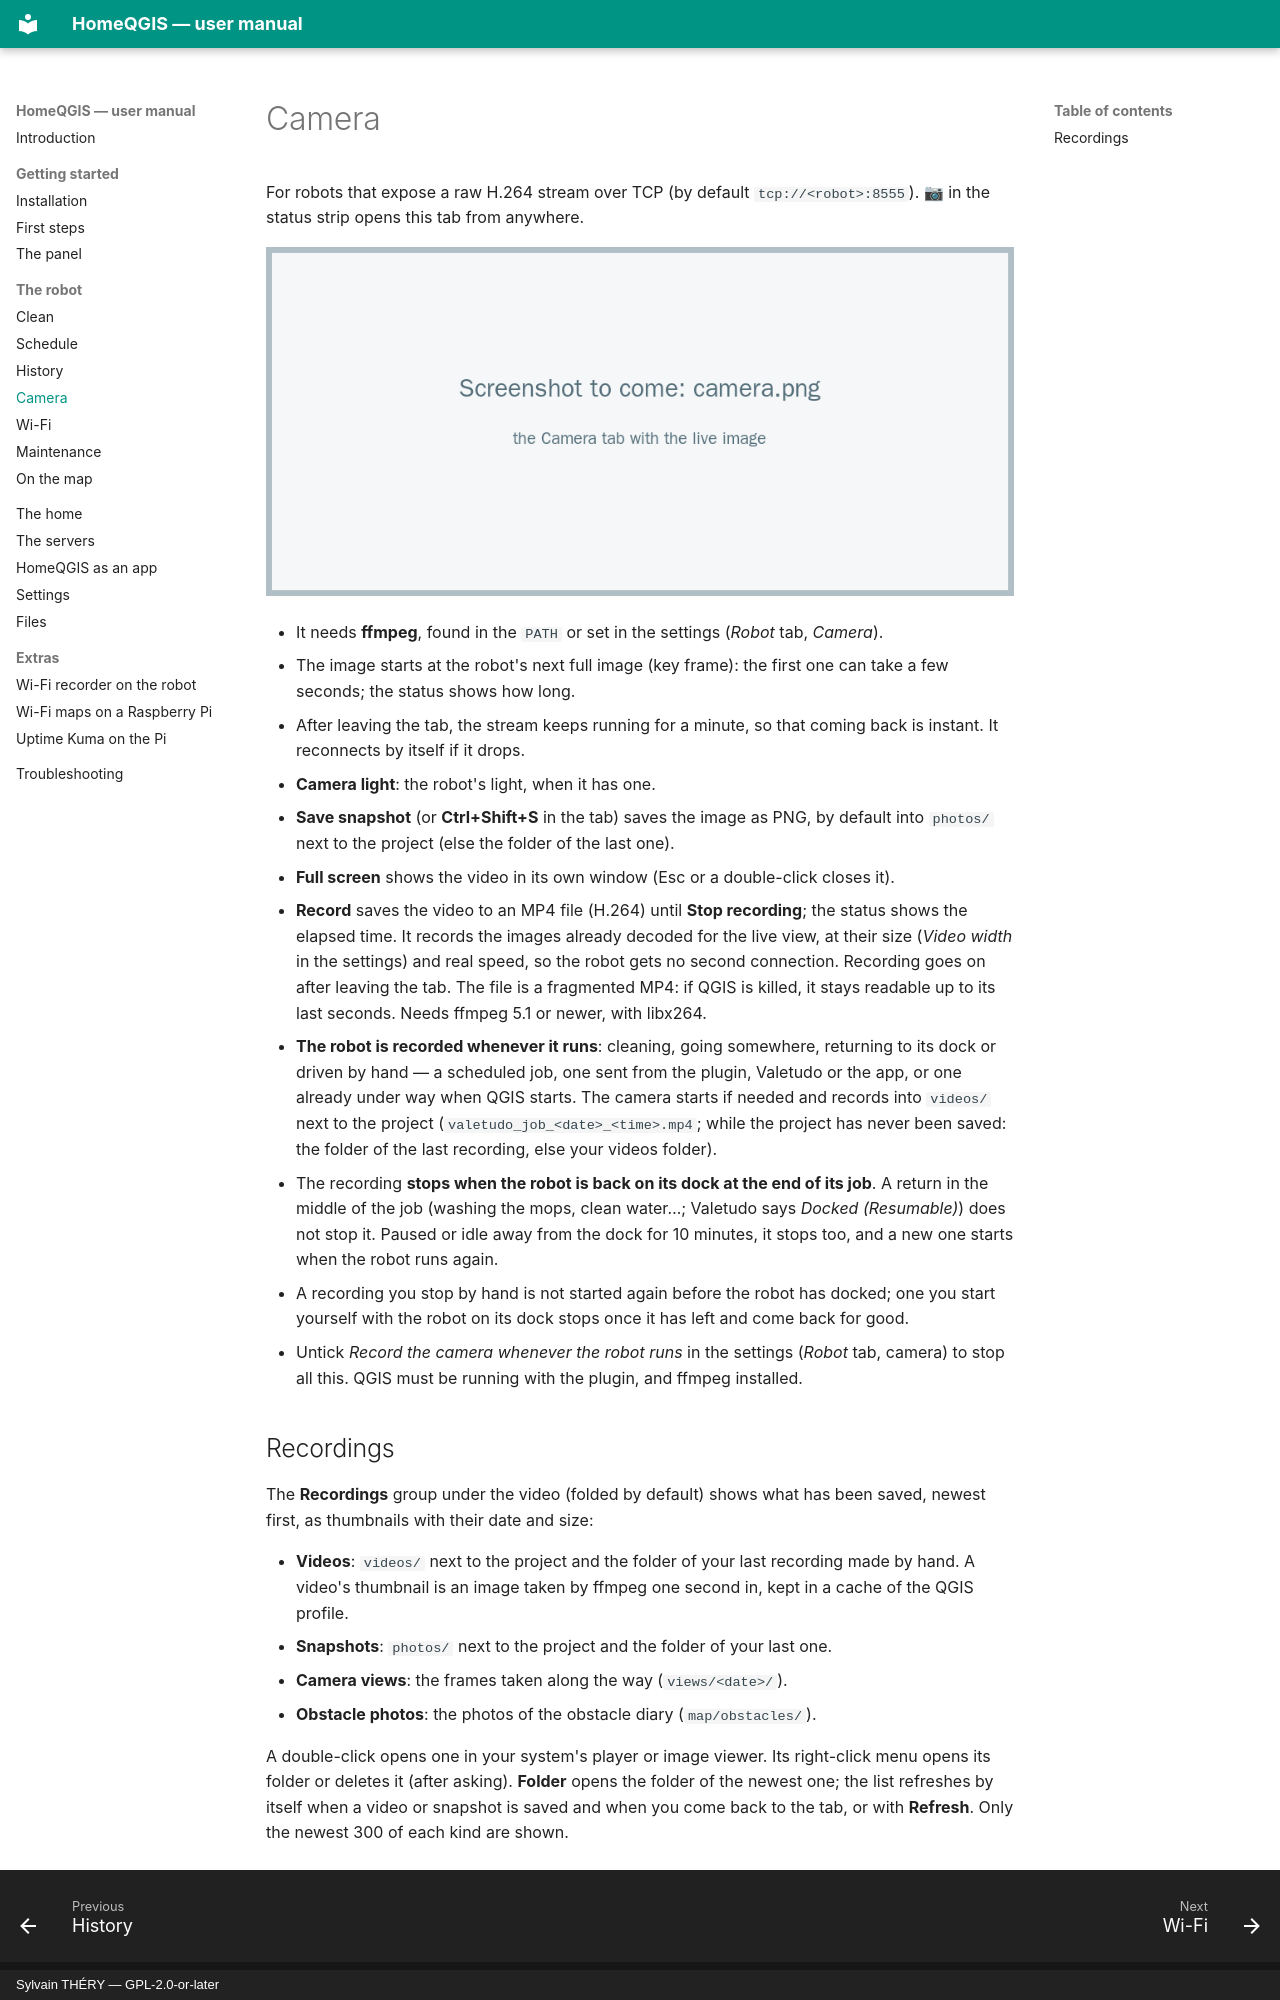

repository: sylsta/homeqgis · page: robot/camera.html · generator: mkdocs · copyright: Sylvain THÉRY — GPL-2.0-or-later

# Camera

For robots that expose a raw H.264 stream over TCP (by default
`tcp://<robot>:8555`). **📷** in the status strip opens this tab from anywhere.

![The Camera tab](../images/camera.png)

- It needs **ffmpeg**, found in the `PATH` or set in the settings (*Robot* tab,
  *Camera*).
- The image starts at the robot's next full image (key frame): the first one can
  take a few seconds; the status shows how long.
- After leaving the tab, the stream keeps running for a minute, so that coming back
  is instant. It reconnects by itself if it drops.
- **Camera light**: the robot's light, when it has one.
- **Save snapshot** (or **Ctrl+Shift+S** in the tab) saves the image as PNG, by
  default into `photos/` next to the project (else the folder of the last one).
- **Full screen** shows the video in its own window (Esc or a double-click closes
  it).
- **Record** saves the video to an MP4 file (H.264) until **Stop recording**; the
  status shows the elapsed time. It records the images already decoded for the live
  view, at their size (*Video width* in the settings) and real speed, so the robot
  gets no second connection. Recording goes on after leaving the tab. The file is a
  fragmented MP4: if QGIS is killed, it stays readable up to its last seconds. Needs
  ffmpeg 5.1 or newer, with libx264.
- **The robot is recorded whenever it runs**: cleaning, going somewhere,
  returning to its dock or driven by hand — a scheduled job, one sent from the
  plugin, Valetudo or the app, or one already under way when QGIS starts. The
  camera starts if needed and records into `videos/` next to the project
  (`valetudo_job_<date>_<time>.mp4`; while the project has never been saved: the
  folder of the last recording, else your videos folder).
- The recording **stops when the robot is back on its dock at the end of its job**.
  A return in the middle of the job (washing the mops, clean water…; Valetudo says
  *Docked (Resumable)*) does not stop it. Paused or idle away from the dock for 10
  minutes, it stops too, and a new one starts when the robot runs again.
- A recording you stop by hand is not started again before the robot has docked;
  one you start yourself with the robot on its dock stops once it has left and come
  back for good.
- Untick *Record the camera whenever the robot runs* in the settings (*Robot* tab, camera)
  to stop all this. QGIS must be running with the plugin, and ffmpeg installed.
